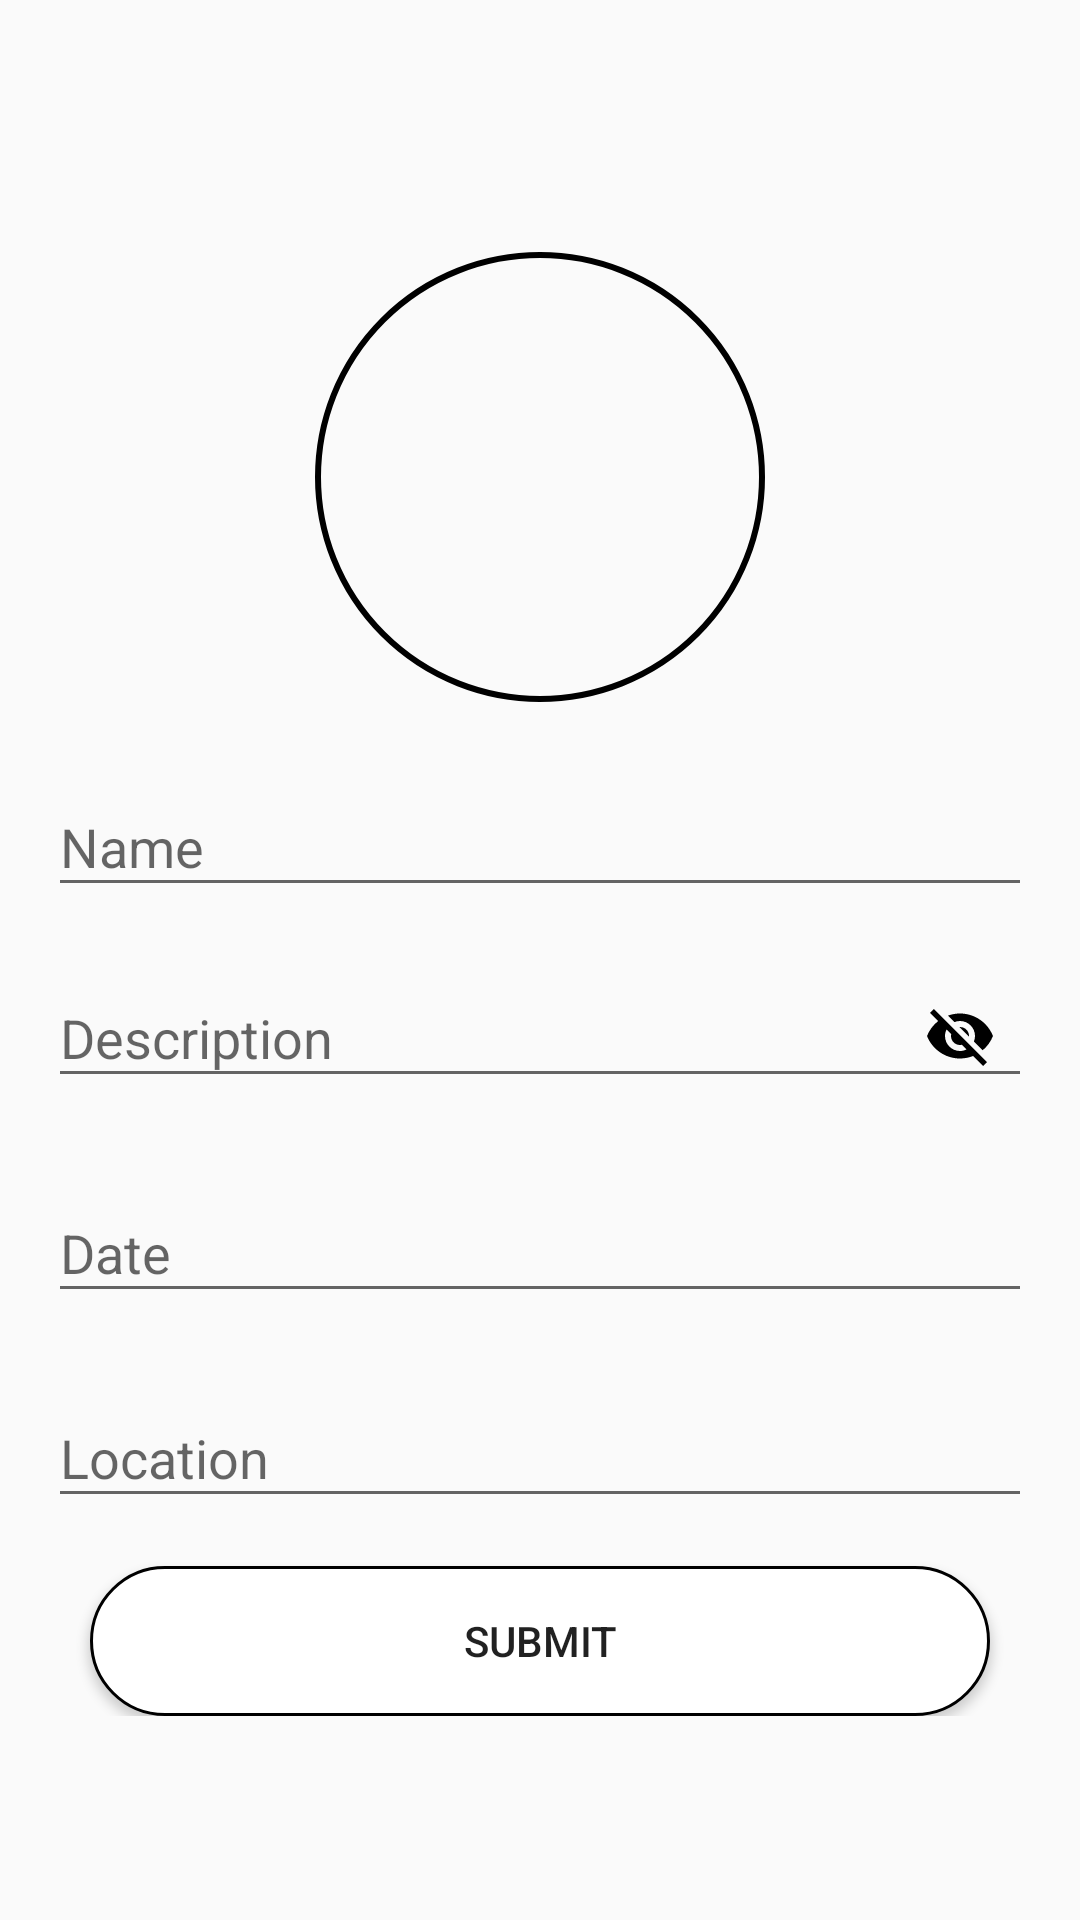

Produce the Android XML layout that renders to this screen, including the resource entries it uses.
<!-- AndroidManifest.xml: application theme AppTheme -->
<!-- res/layout/activity_entry.xml -->
<?xml version="1.0" encoding="utf-8"?>
<ScrollView xmlns:android="http://schemas.android.com/apk/res/android"
    android:layout_width="match_parent"
    android:layout_height="match_parent"
    xmlns:app="http://schemas.android.com/apk/res-auto"
    android:fitsSystemWindows="true">

    <LinearLayout
        android:layout_width="match_parent"
        android:layout_height="wrap_content"
        android:layout_gravity="center_vertical"
        android:layout_marginLeft="16dp"
        android:layout_marginRight="16dp"
        android:orientation="vertical">

<RelativeLayout
    android:layout_width="match_parent"
    android:layout_height="wrap_content"
    android:layout_alignParentLeft="true"
    android:layout_alignParentRight="true"
    android:scaleType="fitXY">

        <ImageView
            android:id="@+id/imageView"
            android:layout_width="150dp"
            android:layout_height="150dp"
            android:layout_gravity="center_horizontal"
            android:layout_marginTop="16dp"
            android:drawableLeft="@drawable/ic_camera_alt_black_24dp"
            android:background="@drawable/ic_alert"
            android:scaleType="fitXY"
            android:layout_centerHorizontal="true"/>

    <ImageView
        android:id="@+id/imagecam"
        android:layout_width="50dp"
        android:layout_height="50dp"
        android:layout_marginTop="70dp"
        android:src="@drawable/ic_camera_alt_black_24dp"
        android:scaleType="fitXY"
        android:layout_centerHorizontal="true"/>



</RelativeLayout>



        <com.google.android.material.textfield.TextInputLayout
            android:layout_width="match_parent"
            android:layout_height="wrap_content"
            android:layout_marginTop="16dp">

            <com.google.android.material.textfield.TextInputEditText
                android:id="@+id/editText5"
                android:inputType="text"
                android:layout_width="match_parent"
                android:layout_height="wrap_content"
                android:hint="Name"/>
        </com.google.android.material.textfield.TextInputLayout>

        <com.google.android.material.textfield.TextInputLayout
            android:layout_width="match_parent"
            android:layout_height="wrap_content"
            android:layout_marginTop="8dp"
            app:passwordToggleTint="@color/colorAccent"
            app:passwordToggleEnabled="true">

            <com.google.android.material.textfield.TextInputEditText
                android:id="@+id/editText6"
                android:inputType="text"
                android:layout_width="match_parent"
                android:layout_height="wrap_content"
                android:hint="Description"/>

        </com.google.android.material.textfield.TextInputLayout>
        <com.google.android.material.textfield.TextInputLayout
            android:layout_width="match_parent"
            android:layout_height="wrap_content"
            android:layout_marginTop="16dp">

            <com.google.android.material.textfield.TextInputEditText
                android:id="@+id/editText7"
                android:inputType="date"
                android:layout_width="match_parent"
                android:layout_height="wrap_content"
                android:hint="Date"/>
        </com.google.android.material.textfield.TextInputLayout>



        <com.google.android.material.textfield.TextInputLayout
            android:layout_width="match_parent"
            android:layout_height="wrap_content"
            android:layout_marginTop="16dp">

            <com.google.android.material.textfield.TextInputEditText
                android:id="@+id/editText9"
                android:inputType="text"
                android:layout_width="match_parent"
                android:layout_height="wrap_content"
                android:hint="Location"/>
        </com.google.android.material.textfield.TextInputLayout>


        <Button
            android:id="@+id/buttonsave"
            android:layout_width="300dp"
            android:layout_height="50dp"
            android:layout_gravity="center_horizontal"
            android:layout_marginTop="16dp"
            android:text="Submit"
            android:background="@drawable/ic_login_bk2"/>



    </LinearLayout>
</ScrollView>
<!-- resources referenced by this layout -->
<resources>
  <color name="colorAccent">#000000</color>
  <!-- drawable ic_alert (drawable) -->
  <?xml version="1.0" encoding="utf-8"?>
  <shape xmlns:android="http://schemas.android.com/apk/res/android" android:shape="oval" >
      <corners
          android:radius="10dp"
          />
  
      <size
          android:width="150dp"
          android:height="150dp"
          />
  
      <stroke android:width="2dp" android:color="#000000"/>
  
  
  </shape>
  <!-- drawable ic_login_bk2 (drawable) -->
  <shape xmlns:android="http://schemas.android.com/apk/res/android"
  android:shape="rectangle">
  
  <solid android:color="#ffffff" />
  
  <corners android:radius="32dp" />
  
      <size
          android:width="50dp"
          android:height="15dp"
          />
      <stroke android:width="1dp" android:color="#000000"/>
  
  </shape>
  <style name="AppTheme" parent="Theme.AppCompat.Light.DarkActionBar">
          
          <item name="colorPrimary">@color/colorPrimary</item>
          <item name="colorPrimaryDark">@color/colorPrimaryDark</item>
          <item name="colorAccent">@color/colorAccent</item>
  
      </style>
  <color name="colorPrimary">#3D719E</color>
  <color name="colorPrimaryDark">#3D82B9</color>
</resources>
